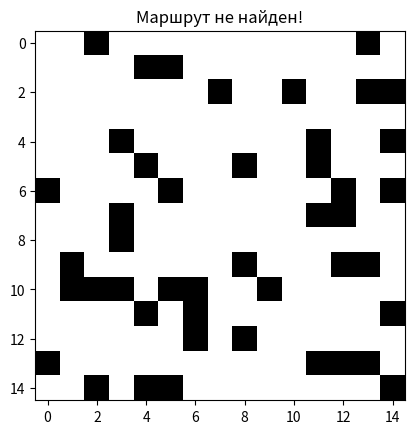

The matplotlib source for this figure:
import numpy
import heapq
import matplotlib.pyplot as plt
from typing import List, Tuple, Union


def generate_map(height: int = 15, width: int = 15, wall_chance: float = 0.2) -> numpy.ndarray:
    """
    Функция создаёт поле, по которому перемещается робот.
    Важно: начальная позиция робота всегда равна (0, 0), а координаты его цели (height - 1, width - 1).

    :param height: int - "Высота" поля перемещения, если None - выбирается случайным образом.
    :param width: int - "Ширина" поля перемещения, если None - выбирается случайным образом.
    :param wall_chance: float - Вероятность появления стены для каждой ячейки поля перемещения, если None - 0.3.
    :return: numpy.ndarray - Матрица, представляющая собой поле перемещения. 0 - свободная ячейка, 1 - стена.
    """
    if height is None:
        height = numpy.random.randint(2, 100)
    if width is None:
        width = numpy.random.randint(2, 100)

    assert height > 1
    assert width > 1
    assert 1 >= wall_chance >= 0

    return numpy.random.choice(
        [0, 1],
        size=(height, width),
        p=[1 - wall_chance, wall_chance],
    )


def heuristic(p1: Tuple[int, int], p2: Tuple[int, int]) -> int:
    """
    Функция для оценки расстояния между точками p1 и p2.

    :param p1: tuple[int, int] - Координаты первой точки.
    :param p2: tuple[int, int] - Координаты второй точки.
    :return: int - Манхэтэнское расстояние aka эвристика для точек p1 и p2.
    """
    return abs(p1[0] - p2[0]) + abs(p1[1] - p2[1])


def find_path(
        robo_map: numpy.ndarray,
        start: Tuple[int, int] = None,
        target: Tuple[int, int] = None
) -> Union[List[Tuple[int, int]], None]:
    """
    Функция вычисляет путь, применяя алгоритм A*.
    Если путь не найден, возвращается None.

    :param robo_map: numpy.ndarray - Матрица, представляющая собой поле перемещения. 0 - свободная ячейка, 1 - стена.
    :param start: tuple[int, int] - Координаты первого участка пути, если None - (0, 0).
    :param target: tuple[int, int] - Координаты конечного участка пути, если None - последний элемент матрицы robo_map.
    :return: list[tuple[int, int]] - Список координат, принадлежащих найденному пути.
    """
    if start is None:
        start = (0, 0)
    if target is None:
        target = (robo_map.shape[0] - 1, robo_map.shape[1] - 1)

    assert robo_map.shape[0] > 1
    assert robo_map.shape[1] > 1
    assert 0 <= start[0] <= robo_map.shape[0] - 1
    assert 0 <= start[1] <= robo_map.shape[1] - 1
    assert 0 <= target[0] <= robo_map.shape[0] - 1
    assert 0 <= target[1] <= robo_map.shape[1] - 1
    if robo_map[target] == 1:
        return None

    to_be_processed = []
    came_from = {}
    g_len = {start: 0}
    f_len = {start: heuristic(start, target)}

    heapq.heappush(to_be_processed, (0, start))
    while to_be_processed:
        current = heapq.heappop(to_be_processed)[1]

        if current == target:
            found_path = []
            while current in came_from:
                found_path.append(current)
                current = came_from[current]
            found_path.append(start)
            return found_path[::-1]

        for cell in [(0, 1), (1, 0), (0, -1), (-1, 0)]:
            neighbor = (current[0] + cell[0], current[1] + cell[1])

            if 0 <= neighbor[0] < robo_map.shape[0] and 0 <= neighbor[1] < robo_map.shape[1]:
                if robo_map[neighbor[0]][neighbor[1]] == 0:
                    tmp_g_len = g_len[current] + 1

                    if neighbor not in g_len or tmp_g_len < g_len[neighbor]:
                        came_from[neighbor] = current
                        g_len[neighbor] = tmp_g_len
                        f_len[neighbor] = heuristic(neighbor, target) + tmp_g_len
                        heapq.heappush(to_be_processed, (f_len[neighbor], neighbor))


def optimize_path(default_path: List[Tuple[int, int]]) -> Union[List[Tuple[int, int]], None]:
    """
    Функция оптимизирует путь робота.
    Основная идея заключается в добавлении "срезок" под 45 граудов, позволяя уменьшать количество поротов робота.

    :param default_path: list[tuple[int, int]] - Исходный список точек маршрута.
    :return: list[tuple[int, int]] - Оптимизированный список точек маршрута.
    """
    if default_path is None or len(default_path) < 3:
        return default_path

    optimal_path = []
    is_next_bad = False

    for i in range(len(default_path) - 2):
        if not is_next_bad:
            if default_path[i + 2][0] - default_path[i][0] == 1 and default_path[i + 2][1] - default_path[i][1] == 1:
                optimal_path.append(default_path[i])
                is_next_bad = True
            else:
                optimal_path.append(default_path[i])
        else:
            is_next_bad = False

    optimal_path.append(default_path[-1])

    return optimal_path


if __name__ == '__main__':
    mappy = generate_map()
    default_path = find_path(mappy)
    opt = optimize_path(default_path)

    plt.imshow(mappy, cmap='binary')
    if default_path:
        path = numpy.array(default_path)
        opt = numpy.array(opt)
        plt.plot(path[:, 1], path[:, 0], color='red', label="Исходный путь")
        plt.plot(opt[:, 1], opt[:, 0], color='blue', label="Оптимизированный путь")
        plt.legend()
        plt.title('Маршрут найден!')
    else:
        plt.title("Маршрут не найден!")
    plt.show()
